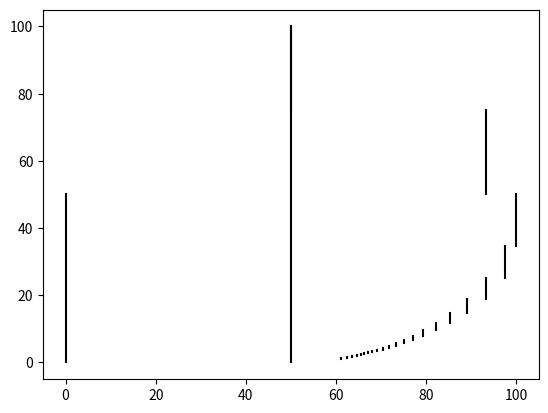

Write the Python code that produced this figure.
import matplotlib.pyplot as plt
import math

"""
figure, axes = plt.subplots()
draw_circle = plt.Circle((0.5, 0.5), 0.3,fill=False)
axes.set_aspect(1)
axes.add_artist(draw_circle)
plt.title('Circle')
plt.show()
"""
prev_x = 0
prev_y = 50
new_x = 0
new_y = 50
for i in range (1, 30) :
    prev_x = new_x
    prev_y = new_y
    new_x = 50 + math.cos(math.radians(360/i) - math.pi / 2) * 50
    new_y = 50 + math.sin(math.radians(360/i) - math.pi / 2) * 50
    plt.plot([prev_x, prev_x], [new_y, prev_y], 'k-')

plt.show()
plt.close()
